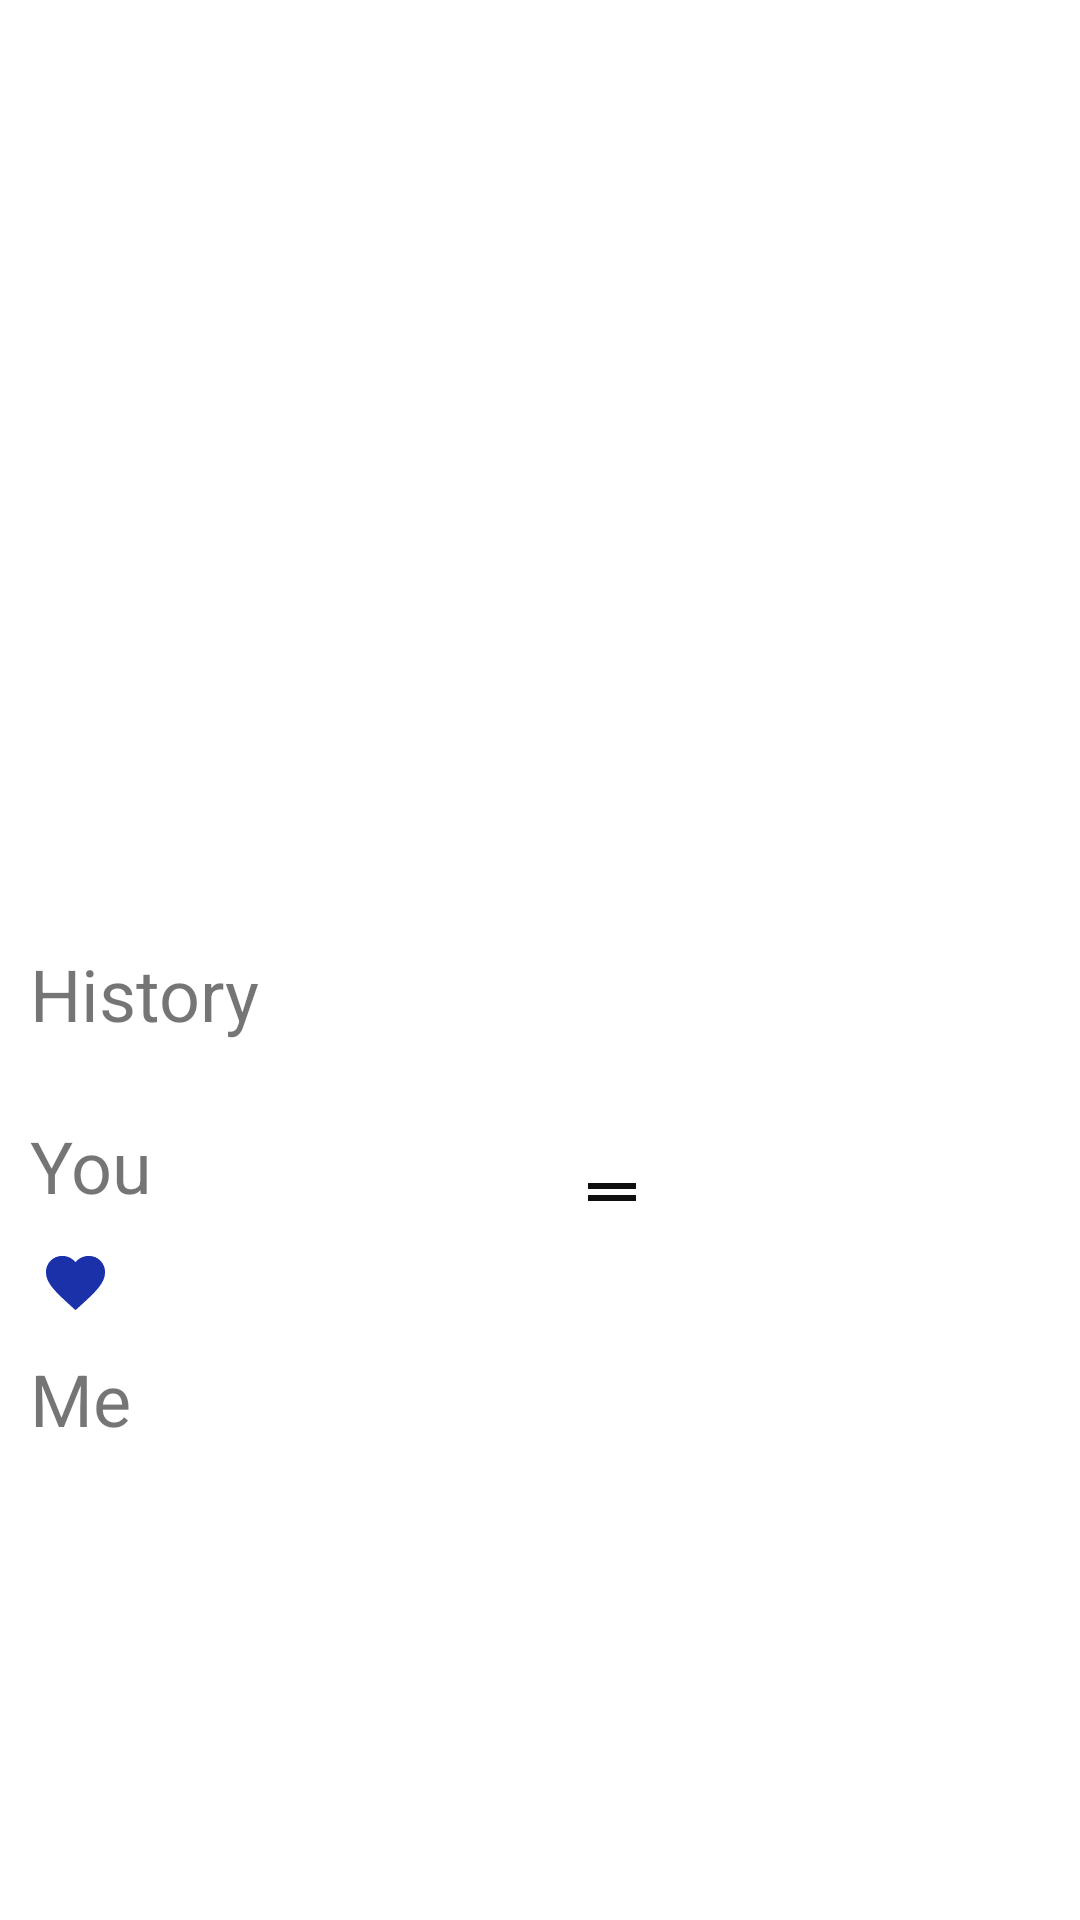

Layout XML and referenced resources for this Android screen:
<!-- AndroidManifest.xml: application theme Theme.Hmw2 -->
<!-- res/layout/fragment_love.xml -->
<?xml version="1.0" encoding="utf-8"?>
<LinearLayout xmlns:android="http://schemas.android.com/apk/res/android"
    xmlns:tools="http://schemas.android.com/tools"
    android:layout_width="match_parent"
    xmlns:app="http://schemas.android.com/apk/res-auto"
    android:paddingHorizontal="10dp"
    android:orientation="vertical"
    android:layout_height="match_parent"
    tools:context=".LoveFragment">

    <ImageView
        android:layout_width="match_parent"
        android:id="@+id/image_view1"
        android:src="@mipmap/kalkulater"
        android:scaleType="fitXY"
        android:layout_height="270dp"/>


    <TextView
        android:layout_width="match_parent"
        android:layout_height="wrap_content"
        android:layout_marginTop="45dp"
        android:id="@+id/gettext"

        android:text="@string/history"
        android:textSize="24dp" />

    <androidx.constraintlayout.widget.ConstraintLayout
        android:layout_width="388dp"
        android:layout_marginTop="25dp"
      android:id="@+id/linear_for_me"
        android:orientation="vertical"
        android:layout_height="110dp">


        <ImageView
            android:id="@+id/image_serdes"
            android:layout_width="wrap_content"
            android:layout_height="155dp"
            android:src="@mipmap/serdes"
            app:layout_constraintBottom_toBottomOf="parent"
            app:layout_constraintEnd_toEndOf="parent"
            app:layout_constraintTop_toTopOf="parent"
            app:layout_constraintVertical_bias="0.488" />

        <TextView
            app:layout_constraintStart_toStartOf="parent"
            app:layout_constraintTop_toTopOf="parent"
            android:layout_width="wrap_content"
            android:layout_height="wrap_content"
             android:id="@+id/text_view_you1"
            android:text="You"
            android:textSize="24dp" />

        <ImageView
            android:layout_width="wrap_content"
            app:layout_constraintTop_toTopOf="parent"
            android:src="@drawable/ic_barabar"
            android:id="@+id/barabar"
           app:layout_constraintStart_toStartOf="parent"
           app:layout_constraintEnd_toEndOf="parent"
            android:layout_height="50dp"/>

        <ImageView
            app:layout_constraintTop_toTopOf="parent"
         app:layout_constraintRight_toLeftOf="@id/barabar"
            android:layout_marginRight="145dp"
            app:layout_constraintBottom_toBottomOf="parent"
            android:layout_width="wrap_content"
            android:padding="10dp"
            android:id="@+id/image100"
            android:src="@drawable/ic_fovorite"
            android:layout_height="wrap_content"/>

        <TextView
            app:layout_constraintStart_toStartOf="parent"
            app:layout_constraintBottom_toBottomOf="parent"
            android:layout_width="wrap_content"
            android:layout_height="wrap_content"
            android:id="@+id/text_me1"
            android:text="Me"
            android:textSize="24dp" />




    </androidx.constraintlayout.widget.ConstraintLayout>







</LinearLayout>
<!-- resources referenced by this layout -->
<resources>
  <!-- drawable ic_barabar (drawable) -->
  <vector android:height="24dp" android:tint="#0F0F10"
      android:viewportHeight="24" android:viewportWidth="24"
      android:width="24dp" xmlns:android="http://schemas.android.com/apk/res/android">
      <path android:fillColor="@android:color/white" android:pathData="M20,9H4v2h16V9zM4,15h16v-2H4V15z"/>
  </vector>
  <!-- drawable ic_fovorite (drawable) -->
  <vector android:height="24dp" android:tint="#1A31AA"
      android:viewportHeight="24" android:viewportWidth="24"
      android:width="24dp" xmlns:android="http://schemas.android.com/apk/res/android">
      <path android:fillColor="@android:color/white" android:pathData="M12,21.35l-1.45,-1.32C5.4,15.36 2,12.28 2,8.5 2,5.42 4.42,3 7.5,3c1.74,0 3.41,0.81 4.5,2.09C13.09,3.81 14.76,3 16.5,3 19.58,3 22,5.42 22,8.5c0,3.78 -3.4,6.86 -8.55,11.54L12,21.35z"/>
  </vector>
  <!-- mipmap serdes: png bitmap (mipmap-hdpi, 6842 bytes) -->
  <string name="history">History</string>
  <style name="Theme.Hmw2" parent="Theme.MaterialComponents.DayNight.DarkActionBar">
          
          <item name="colorPrimary">@color/purple_500</item>
          <item name="colorPrimaryVariant">@color/purple_700</item>
          <item name="colorOnPrimary">@color/white</item>
          
          <item name="colorSecondary">@color/teal_200</item>
          <item name="colorSecondaryVariant">@color/teal_700</item>
          <item name="colorOnSecondary">@color/black</item>
          
          <item name="android:statusBarColor" tools:targetApi="l">?attr/colorPrimaryVariant</item>
          
      </style>
  <!-- not gathered from this repository: default colours our renderer supplied (Android Studio template values) -->
  <color name="purple_500">#FF6200EE</color>
  <color name="purple_700">#FF3700B3</color>
  <color name="teal_200">#FF03DAC5</color>
  <color name="teal_700">#FF018786</color>
  <color name="black">#FF000000</color>
  <color name="white">#FFFFFFFF</color>
</resources>
